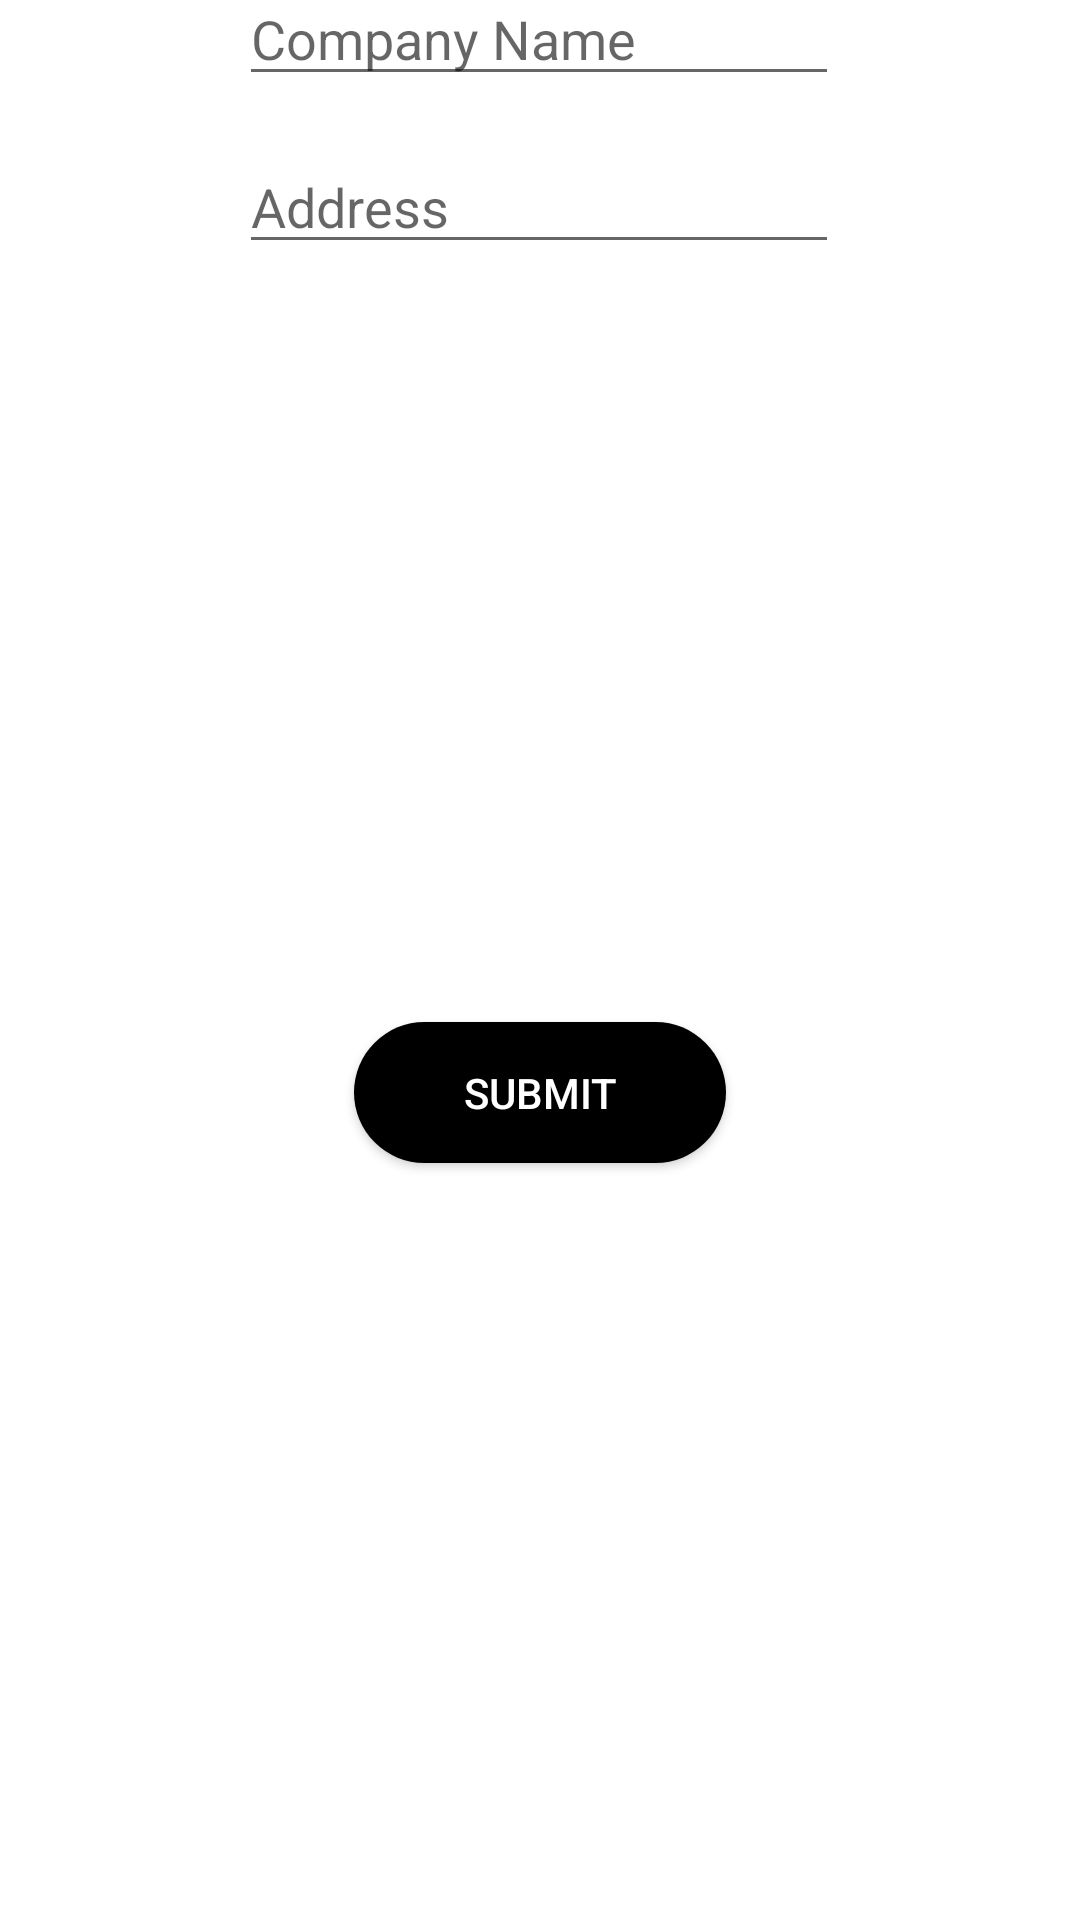

Layout XML and referenced resources for this Android screen:
<!-- AndroidManifest.xml: application theme Theme.MeCeipt -->
<!-- res/layout/activity_create_receipt.xml -->
<?xml version="1.0" encoding="utf-8"?>
<androidx.constraintlayout.widget.ConstraintLayout xmlns:android="http://schemas.android.com/apk/res/android"
    xmlns:app="http://schemas.android.com/apk/res-auto"
    xmlns:tools="http://schemas.android.com/tools"
    android:layout_width="match_parent"
    android:layout_height="match_parent"
    tools:context=".activities.CreateReceiptActivity">

    <androidx.appcompat.widget.AppCompatEditText
        android:id="@+id/tfCompanyName"
        android:layout_width="200dp"
        android:layout_height="wrap_content"
        android:layout_marginBottom="608dp"
        android:hint="Company Name"
        app:layout_constraintBottom_toBottomOf="parent"
        app:layout_constraintEnd_toEndOf="parent"
        app:layout_constraintHorizontal_bias="0.497"
        app:layout_constraintStart_toStartOf="parent" />

    <androidx.appcompat.widget.AppCompatEditText
        android:id="@+id/tfCompanyAddress"
        android:layout_width="200dp"
        android:layout_height="wrap_content"
        app:layout_constraintBottom_toBottomOf="parent"
        app:layout_constraintEnd_toEndOf="parent"
        app:layout_constraintHorizontal_bias="0.497"
        app:layout_constraintStart_toStartOf="parent"
        app:layout_constraintTop_toBottomOf="@+id/tfCompanyName"
        app:layout_constraintVertical_bias="0.026"
        android:hint="Address"/>

    <androidx.appcompat.widget.AppCompatButton
        android:id="@+id/btnSubmit"
        android:layout_width="124dp"
        android:layout_height="47dp"
        android:background="@drawable/signup_signin_page_button"
        app:layout_constraintBottom_toBottomOf="parent"
        app:layout_constraintEnd_toEndOf="parent"
        app:layout_constraintStart_toStartOf="parent"
        app:layout_constraintTop_toBottomOf="@+id/tfCompanyAddress"
        android:textColor="@color/white"
        android:text="Submit"/>



</androidx.constraintlayout.widget.ConstraintLayout>
<!-- resources referenced by this layout -->
<resources>
  <!-- drawable signup_signin_page_button (drawable) -->
  <?xml version="1.0" encoding="utf-8"?>
  <shape xmlns:android="http://schemas.android.com/apk/res/android"
      android:shape="rectangle">
  
      <size
          android:width="82dp"
          android:height="82dp" />
  
      <solid android:color="@color/black" />
  
      <corners android:radius="40dp" />
  
  </shape>
  <style name="Theme.MeCeipt" parent="Theme.MaterialComponents.Light.NoActionBar">
          
          <item name="colorPrimary">@color/purple_500</item>
          <item name="colorPrimaryVariant">@color/purple_700</item>
          <item name="colorOnPrimary">@color/white</item>
          
          <item name="colorSecondary">@color/teal_200</item>
          <item name="colorSecondaryVariant">@color/teal_700</item>
          <item name="colorOnSecondary">@color/black</item>
          
          <item name="android:statusBarColor" tools:targetApi="l">@color/black</item>
          
      </style>
  <!-- not gathered from this repository: default colours our renderer supplied (Android Studio template values) -->
  <color name="purple_500">#FF6200EE</color>
  <color name="purple_700">#FF3700B3</color>
  <color name="teal_200">#FF03DAC5</color>
  <color name="teal_700">#FF018786</color>
  <color name="black">#FF000000</color>
  <color name="white">#FFFFFFFF</color>
</resources>
